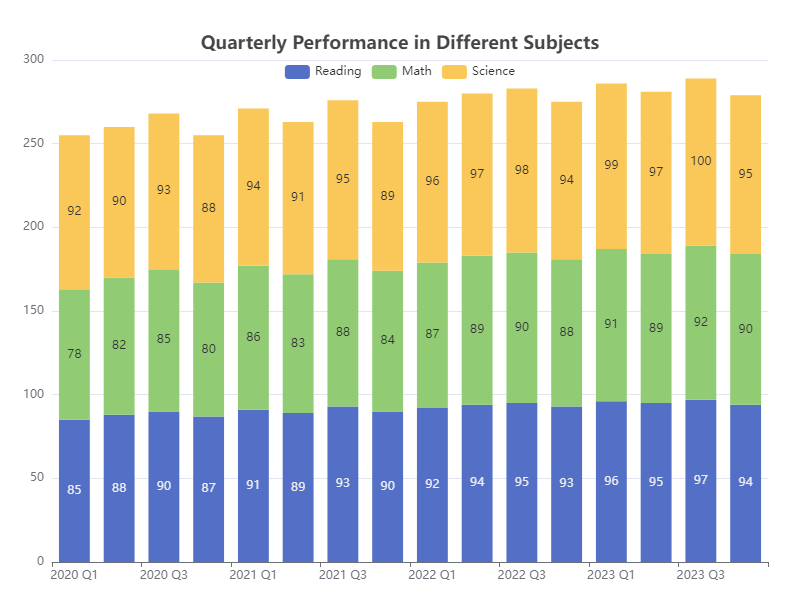

Source data for this figure (header and first rows):
Category, Reading, Math, Science
2020 Q1, 85, 78, 92
2020 Q2, 88, 82, 90
2020 Q3, 90, 85, 93
2020 Q4, 87, 80, 88
2021 Q1, 91, 86, 94
2021 Q2, 89, 83, 91
2021 Q3, 93, 88, 95
2021 Q4, 90, 84, 89
2022 Q1, 92, 87, 96
2022 Q2, 94, 89, 97
2022 Q3, 95, 90, 98
2022 Q4, 93, 88, 94
2023 Q1, 96, 91, 99
2023 Q2, 95, 89, 97
2023 Q3, 97, 92, 100
2023 Q4, 94, 90, 95
